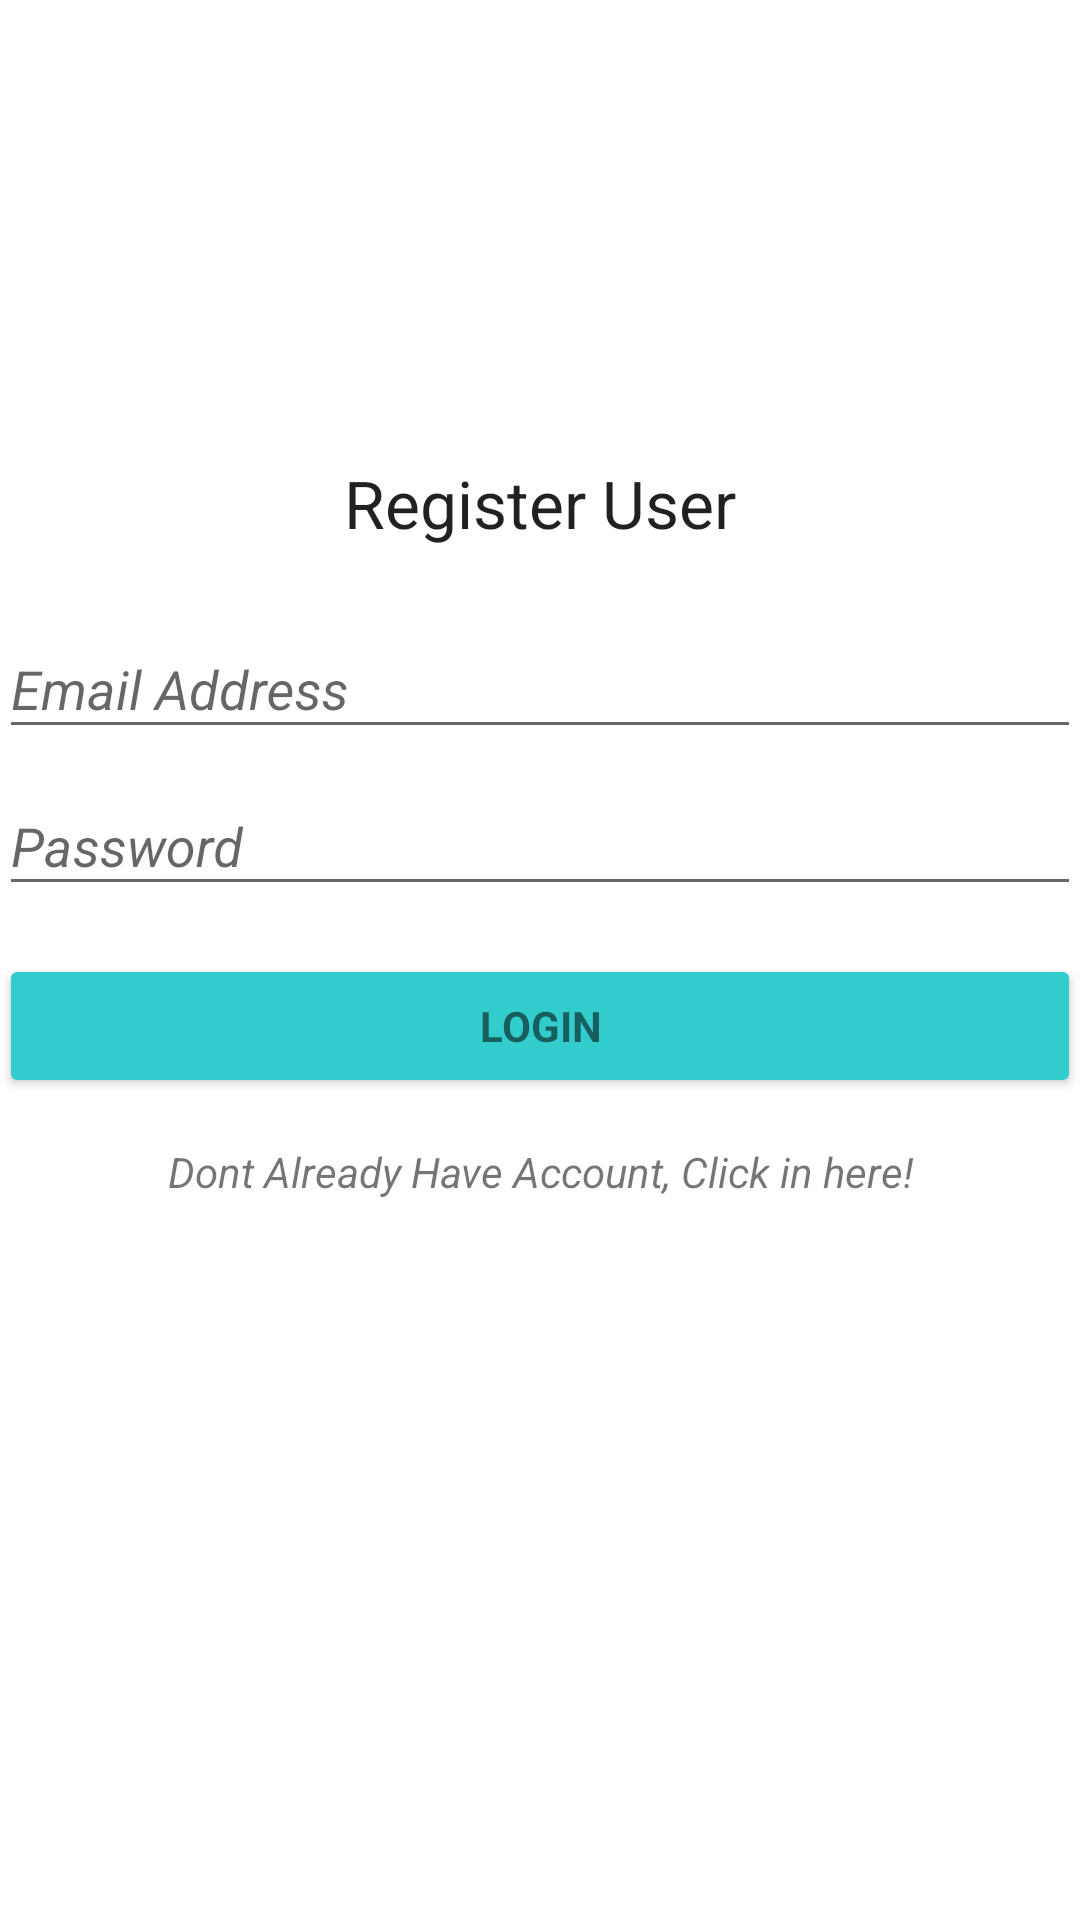

Write the Android layout XML for this screen, with the resource values it uses.
<!-- AndroidManifest.xml: application theme AppTheme -->
<!-- res/layout/activity_signup.xml -->
<LinearLayout xmlns:android="http://schemas.android.com/apk/res/android"
    xmlns:tools="http://schemas.android.com/tools"
    android:layout_width="match_parent"
    android:layout_height="match_parent"
    android:background="#ffffffff"
    android:gravity="center_horizontal"
    android:orientation="vertical"
    android:paddingBottom="@dimen/activity_vertical_margin"
    android:paddingLeft="@dimen/activity_horizontal_margin"
    android:paddingRight="@dimen/activity_horizontal_margin"
    android:paddingTop="@dimen/activity_vertical_margin"
    tools:context="com.example.fikrihaikal.moneyflow.signup">

    

    <ImageView
        android:layout_width="207dp"
        android:layout_height="138dp"
        android:layout_above="@+id/LinearLayout"
        />

    <TextView
        android:layout_width="wrap_content"
        android:layout_height="wrap_content"
        android:textAppearance="?android:attr/textAppearanceLarge"
        android:text="Register User"
        android:layout_margin="15dp"
        android:id="@+id/textView"
        android:layout_gravity="center_horizontal"
        />

    <ProgressBar
        android:id="@+id/login_progress"
        style="?android:attr/progressBarStyleLarge"
        android:layout_width="wrap_content"
        android:layout_height="wrap_content"
        android:layout_marginBottom="8dp"
        android:visibility="gone" />

    <ScrollView
        android:id="@+id/login_form"
        android:layout_width="match_parent"
        android:layout_height="match_parent">

        <LinearLayout
            android:id="@+id/email_login_form"
            android:layout_width="match_parent"
            android:layout_height="wrap_content"
            android:orientation="vertical">

            <android.support.design.widget.TextInputLayout
                android:layout_width="match_parent"
                android:layout_height="wrap_content">


                <EditText
                    android:id="@+id/login_email"
                    android:layout_width="match_parent"
                    android:layout_height="wrap_content"
                    android:hint="Email Address"
                    android:inputType="textEmailAddress"
                    android:maxLines="1"
                    style="@style/Style_one"
                    android:singleLine="true" />

            </android.support.design.widget.TextInputLayout>

            <android.support.design.widget.TextInputLayout
                android:layout_width="match_parent"
                android:layout_height="wrap_content">

                <EditText
                    android:id="@+id/login_password"
                    android:layout_width="match_parent"
                    android:layout_height="wrap_content"
                    android:hint="Password"
                    android:imeActionId="6"
                    style="@style/Style_one"
                    android:imeActionLabel="Sign in"
                    android:imeOptions="actionUnspecified"
                    android:inputType="textPassword"
                    android:maxLines="1"
                    android:singleLine="true" />

            </android.support.design.widget.TextInputLayout>

            <Button
                android:id="@+id/email_sign_in_button"
                style="?android:textAppearanceSmall"
                android:layout_width="match_parent"
                android:layout_height="wrap_content"
                android:layout_marginTop="16dp"
                android:text="Login"
                android:theme="@style/btnStyleone"
                android:textStyle="bold" />
            <TextView
                android:id="@+id/tv_dontalready"
                android:text="Dont Already Have Account, Click in here!"
                android:gravity="center"
                android:layout_margin="15dp"
                style="@style/Style_one"
                android:layout_width="match_parent"
                android:layout_height="wrap_content"
                />

        </LinearLayout>
    </ScrollView>
</LinearLayout>
<!-- resources referenced by this layout -->
<resources>
  <style name="Style_one">
          
          <item name="android:textStyle">italic</item>
      </style>
  <style name="btnStyleone" parent="Theme.AppCompat.Light">
          <item name="colorControlHighlight">#FF33CCCC</item>
          <item name="colorButtonNormal">#FF33CCCC</item>
      </style>
  <style name="AppTheme" parent="Theme.AppCompat.Light.DarkActionBar">
          
          <item name="colorPrimary">@color/colorPrimary</item>
          <item name="colorPrimaryDark">@color/colorPrimaryDark</item>
          <item name="colorAccent">@color/colorAccent</item>
      </style>
  <!-- not gathered from this repository: default colours our renderer supplied (Android Studio template values) -->
  <color name="colorPrimary">#FF6200EE</color>
  <color name="colorPrimaryDark">#FF3700B3</color>
  <color name="colorAccent">#FF03DAC5</color>
</resources>
